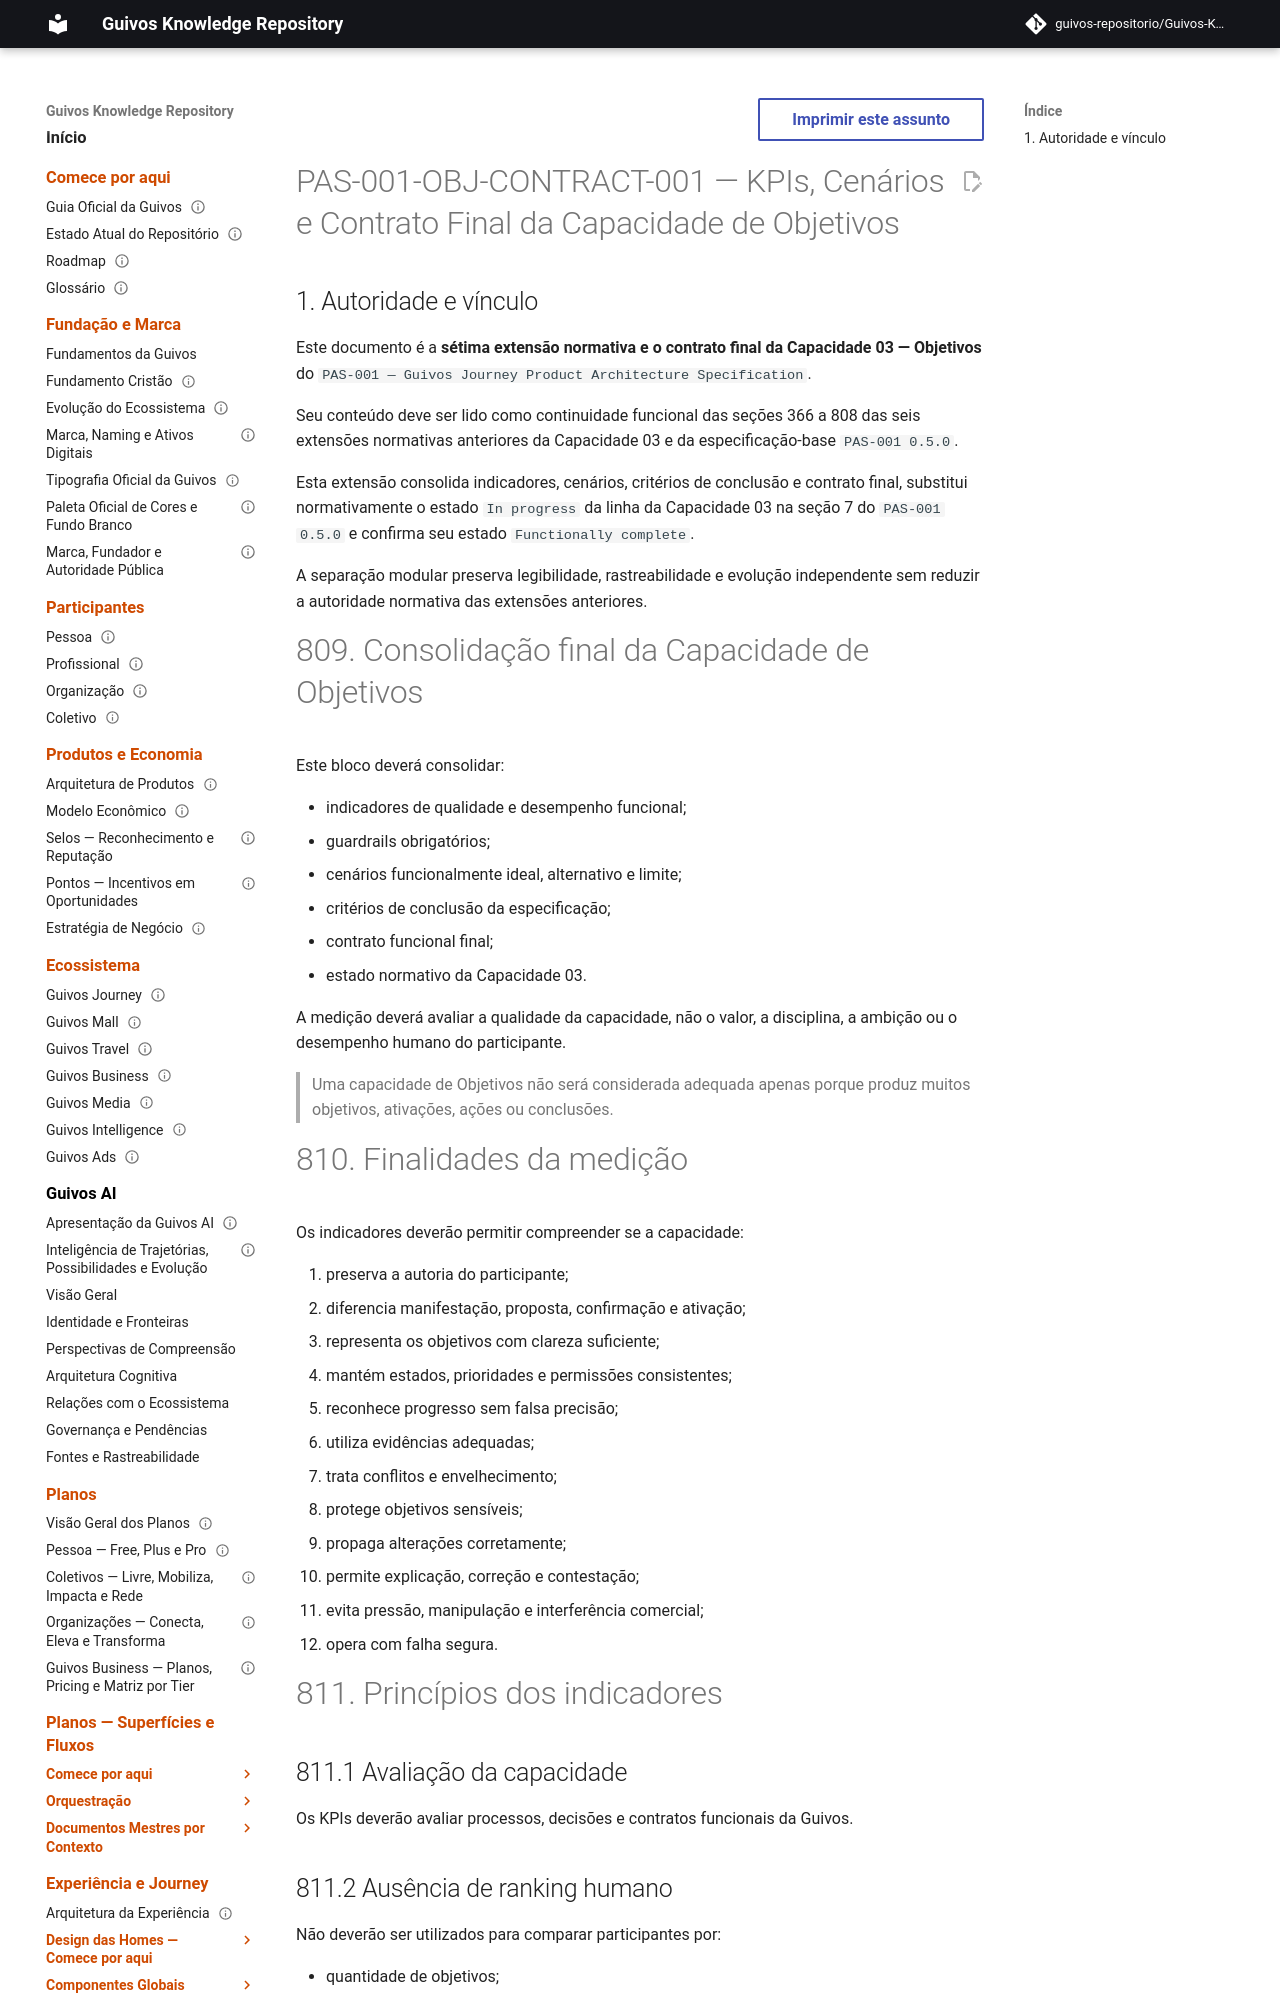

repository: guivos-repositorio/Guivos-Knowledge-Repository · page: product-architecture/pas-001-objetivos-kpis-cenarios-contrato-final/index.html · generator: mkdocs

---
id: PAS-001-OBJ-CONTRACT-001
title: KPIs, Cenários e Contrato Final da Capacidade de Objetivos
status: active
version: 1.0.0
owner: Guivos
last_updated: 2026-07-14
parent: PAS-001
normative: true
completes_capability: 03 — Objetivos
supersedes_status: PAS-001 section 7 capacity 03 row
related:
  - PAS-001
  - PAS-001-OBJ-FOUNDATION-001
  - PAS-001-OBJ-LIFECYCLE-001
  - PAS-001-OBJ-PROGRESS-001
  - PAS-001-OBJ-VIEW-001
  - PAS-001-OBJ-EVENT-001
  - PAS-001-OBJ-INTEGRATION-001
  - PAS-001-CV-KPI-001
  - PAS-001-CV-CONTRACT-001
  - GLPA-001
  - GIA-000
  - GE2-SYNC-006
  - GE2-SYNC-007
---

# PAS-001-OBJ-CONTRACT-001 — KPIs, Cenários e Contrato Final da Capacidade de Objetivos

## 1. Autoridade e vínculo

Este documento é a **sétima extensão normativa e o contrato final da Capacidade 03 — Objetivos** do `PAS-001 — Guivos Journey Product Architecture Specification`.

Seu conteúdo deve ser lido como continuidade funcional das seções 366 a 808 das seis extensões normativas anteriores da Capacidade 03 e da especificação-base `PAS-001 0.5.0`.

Esta extensão consolida indicadores, cenários, critérios de conclusão e contrato final, substitui normativamente o estado `In progress` da linha da Capacidade 03 na seção 7 do `PAS-001 0.5.0` e confirma seu estado `Functionally complete`.

A separação modular preserva legibilidade, rastreabilidade e evolução independente sem reduzir a autoridade normativa das extensões anteriores.
